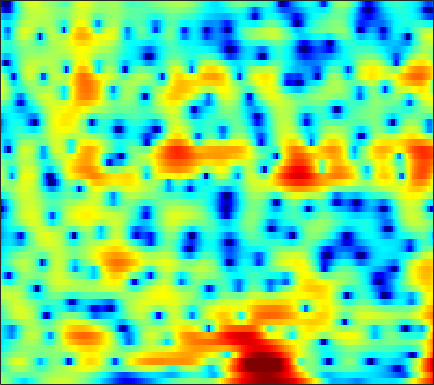

The table this chart was drawn from, first rows:
1.1454, 0.75707, 0.16099, -0.52885, -1.1132, -1.9794, -2.9259, -3.6648, -4.627, -5.4396, -5.9115, -5.9406, -5.5353, -4.751, -4.0273, -3.0237, -2.0551, -1.375, -0.55572, 0.16469, 0.78819, 1.1929, 1.6523, 2.0274
-0.4596, -0.5408, -0.6456, -0.7488, -0.8258, -0.9311, -1.036, -1.11, -1.195, -1.256, -1.282, -1.277, -1.233, -1.145, -1.053, -0.8962, -0.7084, -0.5493, -0.3167, -0.07055, 0.1868, 0.3831, 0.6407, 0.8901
-4.093, -3.078, -1.796, -0.7107, -0.04782, 0.6449, 1.125, 1.359, 1.515, 1.504, 1.324, 1.089, 0.6438, 0.06082, -0.4466, -1.176, -1.877, -2.3, -2.601, -2.507, -2.074, -1.608, -0.9201, -0.2712
-2.997, -1.859, -0.4114, 0.8234, 1.591, 2.4, 2.971, 3.246, 3.421, 3.368, 3.074, 2.682, 1.913, 0.8092, -0.2631, -2.087, -4.406, -6.312, -7.961, -7.021, -4.791, -3.246, -1.677, -0.659
-2.694, -2.232, -1.593, -0.9657, -0.5242, 0.008944, 0.4527, 0.7168, 0.9746, 1.116, 1.136, 1.076, 0.9076, 0.6572, 0.4353, 0.1242, -0.1701, -0.3399, -0.4741, -0.4866, -0.389, -0.2633, -0.06571, 0.1117
-5.303, -4.585, -3.719, -2.945, -2.411, -1.769, -1.206, -0.8371, -0.4136, -0.07352, 0.179, 0.3134, 0.426, 0.4596, 0.4397, 0.3618, 0.2481, 0.1606, 0.03859, -0.06621, -0.1252, -0.1224, -0.0351, 0.1527
-5.968, -5.256, -4.477, -3.811, -3.327, -2.67, -1.979, -1.457, -0.7604, -0.1086, 0.4536, 0.7972, 1.146, 1.327, 1.342, 1.198, 0.8686, 0.496, -0.1836, -1.038, -2.009, -2.707, -3.316, -3.186
-5.337, -5.76, -6.646, -7.847, -8.771, -9.196, -7.843, -6.101, -3.75, -1.757, -0.2014, 0.6953, 1.563, 2.089, 2.275, 2.256, 1.907, 1.422, 0.4451, -0.9756, -3.006, -5.086, -8.497, -9.475
-5.602, -6.024, -6.91, -8.222, -9.353, -10.06, -8.855, -7.121, -4.734, -2.727, -1.165, -0.2655, 0.6017, 1.129, 1.346, 1.421, 1.26, 1.019, 0.578, 0.09013, -0.3464, -0.5816, -0.6803, -0.4836
-4.23, -3.68, -3.101, -2.591, -2.211, -1.647, -1.03, -0.5365, 0.1406, 0.7604, 1.264, 1.535, 1.719, 1.69, 1.521, 1.11, 0.4951, -0.05763, -0.8881, -1.712, -2.328, -2.525, -2.37, -1.821
-3.467, -2.277, -0.9641, 0.1434, 0.856, 1.639, 2.24, 2.599, 2.969, 3.2, 3.258, 3.182, 2.905, 2.4, 1.828, 0.7893, -0.6008, -1.955, -4.397, -8.082, -14.26, -20.51, -13.45, -8.169
-2.692, -1.482, -0.1265, 0.9784, 1.64, 2.319, 2.802, 3.058, 3.249, 3.275, 3.138, 2.929, 2.507, 1.928, 1.373, 0.4661, -0.6186, -1.547, -2.865, -4.231, -5.402, -5.837, -5.669, -5.016
-0.3314, 0.3366, 1.134, 1.761, 2.115, 2.458, 2.681, 2.755, 2.708, 2.506, 2.169, 1.833, 1.282, 0.6497, 0.1599, -0.4941, -1.149, -1.575, -2, -2.276, -2.432, -2.477, -2.468, -2.407
1.916, 2.078, 2.257, 2.387, 2.453, 2.5, 2.462, 2.345, 2.081, 1.644, 1.01, 0.3961, -0.6216, -1.856, -2.842, -4.1, -4.936, -5.095, -4.686, -3.821, -2.841, -2.188, -1.482, -0.9546
2.031, 1.753, 1.427, 1.213, 1.174, 1.189, 1.208, 1.183, 1.063, 0.7507, 0.1494, -0.5473, -1.881, -3.899, -6.072, -10.47, -20.26, -20.73, -10.49, -6.084, -3.373, -1.912, -0.4547, 0.5675
-1.404, -2.607, -4.123, -5.016, -4.948, -3.988, -2.678, -1.762, -0.853, -0.3293, -0.1707, -0.2806, -0.6972, -1.376, -2.01, -2.814, -3.231, -3.179, -2.648, -1.68, -0.6004, 0.1476, 1.07, 1.852
-4.749, -6.754, -10.71, -16.33, -14.59, -9.055, -5.384, -3.433, -1.643, -0.504, 0.1762, 0.4448, 0.5413, 0.4483, 0.2838, -0.01442, -0.2254, -0.2978, -0.3132, -0.1115, 0.3249, 0.749, 1.347, 1.919
-4.031, -4.069, -4.038, -3.684, -3.219, -2.344, -1.233, -0.4297, 0.4692, 1.161, 1.593, 1.735, 1.651, 1.309, 0.8882, 0.06345, -1.022, -1.918, -2.922, -3.346, -2.782, -1.838, -0.4271, 0.8106
-5.433, -4.138, -2.766, -1.643, -0.9562, -0.1226, 0.6482, 1.126, 1.643, 2.024, 2.21, 2.207, 1.988, 1.432, 0.7666, -0.5279, -2.605, -4.856, -9.745, -18.31, -10.52, -6.038, -2.421, -0.1071
-5.981, -4.942, -3.716, -2.753, -2.143, -1.391, -0.8088, -0.4484, -0.004817, 0.3384, 0.5757, 0.6825, 0.7359, 0.611, 0.3957, -0.02248, -0.5845, -1.088, -1.605, -1.732, -1.355, -0.7592, 0.1336, 0.9923
-6.177, -5.626, -4.93, -4.393, -4.038, -3.679, -3.462, -3.307, -3.053, -2.718, -2.234, -1.803, -1.199, -0.5793, -0.1727, 0.2623, 0.6422, 0.852, 1.113, 1.386, 1.649, 1.85, 2.125, 2.321
-7.449, -6.782, -6.175, -5.804, -5.73, -6.082, -6.769, -7.504, -8.63, -8.985, -7.76, -6.171, -3.999, -2.11, -0.9174, 0.3406, 1.291, 1.877, 2.463, 2.866, 3.156, 3.277, 3.354, 3.313
-8.887, -7.732, -6.707, -6.139, -6.11, -6.562, -7.705, -9.3, -12.64, -16.26, -12.34, -8.511, -4.741, -2.096, -0.6244, 0.8915, 1.959, 2.547, 3.096, 3.403, 3.547, 3.563, 3.462, 3.279
-8.166, -7.178, -5.995, -5.162, -4.723, -4.278, -4.131, -4.033, -3.868, -3.463, -2.643, -1.809, -0.6092, 0.55, 1.298, 2.069, 2.611, 2.813, 2.861, 2.717, 2.361, 2.034, 1.572, 1.172
-7.538, -6.701, -5.486, -4.332, -3.484, -2.452, -1.566, -0.9242, -0.1696, 0.5592, 1.245, 1.737, 2.334, 2.794, 3.056, 3.2, 3.112, 2.864, 2.242, 1.276, -0.1277, -1.461, -3.496, -5.317
-11.05, -9.627, -7.588, -5.6, -4.171, -2.559, -1.107, -0.1818, 0.8603, 1.751, 2.459, 2.874, 3.293, 3.527, 3.569, 3.447, 3.049, 2.588, 1.68, 0.3421, -1.495, -3.379, -6.781, -11.26
-21.58, -15.79, -10.99, -7.569, -5.567, -3.413, -1.676, -0.617, 0.575, 1.502, 2.207, 2.601, 2.934, 3.09, 3.063, 2.873, 2.494, 2.074, 1.357, 0.48, -0.5041, -1.277, -2.202, -2.801
-12.16, -10.4, -8.05, -5.783, -4.324, -2.587, -1.135, -0.23, 0.7996, 1.581, 2.162, 2.47, 2.71, 2.753, 2.681, 2.416, 2.024, 1.625, 1.029, 0.3678, -0.3006, -0.7445, -1.25, -1.562
-5.381, -4.574, -3.48, -2.35, -1.56, -0.5306, 0.392, 1.014, 1.729, 2.284, 2.687, 2.859, 2.954, 2.836, 2.644, 2.196, 1.588, 1.033, 0.1971, -0.7079, -1.622, -2.223, -2.895, -3.291
-0.84, -0.6267, -0.2959, 0.07207, 0.3902, 0.9012, 1.408, 1.857, 2.374, 2.861, 3.194, 3.323, 3.307, 3.06, 2.688, 1.994, 0.983, 0.09157, -1.426, -3.087, -4.986, -6.454, -8.197, -9.334
1.865, 1.427, 0.7963, 0.1776, -0.09508, -0.1434, 0.3777, 0.9811, 1.916, 2.782, 3.411, 3.723, 3.804, 3.563, 3.106, 2.194, 0.8237, -0.522, -2.712, -5.6, -9.056, -12.25, -17.23, -27.05
2.941, 1.765, -0.4268, -3.535, -6.934, -10.51, -6.245, -3.024, 0.1553, 2.166, 3.483, 4.06, 4.423, 4.286, 3.927, 2.974, 1.601, 0.153, -2.216, -5.514, -9.87, -14.79, -27.13, -22.48
1.841, 0.8113, -0.8547, -2.856, -4.27, -5.142, -3.915, -2.404, -0.283, 1.275, 2.428, 2.907, 3.254, 3.13, 2.84, 2.038, 1.004, -0.01616, -1.576, -3.328, -5.07, -6.296, -7.177, -7.029
-0.01308, -0.5389, -1.092, -1.588, -1.672, -1.655, -1.073, -0.5492, 0.3089, 1.063, 1.649, 1.939, 2.015, 1.78, 1.371, 0.6208, -0.4018, -1.277, -2.366, -3.351, -3.855, -3.959, -3.64, -2.964
-1.948, -2.562, -3.424, -3.686, -3.511, -2.532, -1.378, -0.3809, 0.6924, 1.627, 2.191, 2.458, 2.439, 2.088, 1.497, 0.395, -1.337, -2.924, -5.694, -7.966, -7.9, -6.175, -3.778, -1.681
-4.387, -6.45, -11.21, -20.47, -14.79, -7.326, -3.513, -1.459, 0.4021, 1.726, 2.558, 2.857, 2.976, 2.67, 2.192, 1.103, -0.5545, -2.192, -5.254, -8.524, -7.971, -5.368, -2.096, 0.1457
-5.14, -6.045, -7.247, -7.631, -7.195, -5.457, -3.618, -2.381, -0.9779, -0.004434, 0.6847, 0.9804, 1.155, 1.066, 0.9041, 0.4882, 0.02894, -0.4016, -0.7817, -0.8939, -0.593, -0.05926, 0.7938, 1.676
-5.994, -5.861, -5.602, -5.151, -4.725, -4.024, -3.272, -2.775, -2.134, -1.72, -1.483, -1.375, -1.408, -1.481, -1.569, -1.582, -1.468, -1.29, -0.8933, -0.3383, 0.3311, 0.8677, 1.582, 2.272
-8.695, -7.569, -6.275, -5.291, -4.615, -4.021, -3.504, -3.256, -3.13, -3.158, -3.444, -3.812, -4.465, -5.215, -5.744, -6.012, -5.614, -4.747, -3.364, -1.835, -0.4187, 0.5304, 1.668, 2.6
-10.45, -8.552, -6.768, -5.589, -4.897, -4.374, -4.073, -3.993, -4.168, -4.536, -5.227, -6.068, -7.643, -10.14, -13.29, -20.86, -17.94, -11.84, -7.029, -3.764, -1.425, -0.01635, 1.504, 2.687
-7.288, -6.556, -5.71, -5.148, -4.951, -4.779, -4.917, -5.066, -5.374, -5.832, -6.314, -6.817, -7.569, -8.563, -9.305, -9.761, -8.931, -7.411, -5.051, -2.884, -0.9623, 0.2388, 1.566, 2.643
-3.864, -3.797, -3.864, -4.127, -4.523, -5.193, -6.038, -6.763, -7.524, -7.965, -7.945, -7.572, -6.978, -6.308, -5.686, -4.855, -3.836, -2.969, -1.78, -0.5985, 0.5297, 1.257, 2.11, 2.782
-0.3393, -0.6691, -1.367, -2.357, -3.255, -4.978, -7.242, -9.497, -13.73, -16.74, -13.49, -10.39, -7.31, -5.013, -3.715, -2.24, -1.005, -0.2519, 0.6959, 1.505, 2.138, 2.542, 2.917, 3.111
2.76, 2.095, 1.048, -0.2183, -1.32, -2.976, -4.991, -6.756, -9.047, -10.16, -8.781, -6.881, -4.497, -2.57, -1.386, -0.09906, 0.867, 1.472, 2.105, 2.596, 2.927, 3.091, 3.121, 2.921
3.902, 2.947, 1.571, 0.1599, -0.9306, -2.223, -3.138, -3.632, -3.884, -3.598, -2.966, -2.304, -1.364, -0.4855, 0.09833, 0.6099, 0.935, 1.109, 1.185, 1.276, 1.459, 1.573, 1.716, 1.661
4.039, 2.688, 0.6543, -1.681, -3.501, -5.709, -6.618, -5.921, -4.355, -2.669, -1.19, -0.3608, 0.5308, 1.069, 1.162, 0.9423, 0.2736, -0.5931, -1.945, -3.034, -2.89, -1.995, -0.5443, 0.5836
3.297, 1.652, -0.7795, -3.732, -6.75, -12.51, -15.7, -10.22, -5.184, -2.001, 0.1333, 1.288, 2.269, 2.683, 2.622, 2.042, 0.6653, -1.117, -4.989, -12.47, -11.15, -5.619, -1.562, 0.7314
-1.039, -2.94, -5.068, -6.153, -6.263, -6.016, -5.161, -4.049, -2.337, -0.7052, 0.7391, 1.614, 2.41, 2.829, 2.926, 2.691, 2.099, 1.508, 0.6657, 0.03925, 0.03075, 0.4093, 1.143, 1.752
-7.17, -12, -30.98, -15.79, -10.79, -7.292, -5.002, -3.608, -2.067, -0.8132, 0.2586, 0.8927, 1.533, 1.965, 2.174, 2.253, 2.196, 2.119, 1.99, 1.877, 1.835, 1.864, 1.931, 1.899
-4.756, -6.114, -7.276, -7.219, -6.558, -5.31, -4.024, -3.101, -1.999, -1.058, -0.3112, 0.1337, 0.6164, 0.9464, 1.083, 1.188, 1.238, 1.252, 1.261, 1.292, 1.345, 1.413, 1.484, 1.518
-2.326, -2.942, -3.516, -3.716, -3.595, -3.161, -2.551, -2.052, -1.368, -0.7454, -0.2648, 0.01433, 0.2332, 0.2807, 0.2198, 0.08368, -0.0857, -0.197, -0.2345, -0.1055, 0.1618, 0.3978, 0.7305, 1.068
-1.403, -2.169, -2.904, -3.191, -3.066, -2.527, -1.712, -1.08, -0.2979, 0.3312, 0.7639, 0.9103, 0.8321, 0.4483, -0.01842, -0.9056, -1.965, -2.672, -3.109, -2.724, -1.739, -0.9077, 0.1137, 0.9034
-1.911, -3.936, -6.778, -7.968, -6.777, -4.118, -1.72, -0.2637, 1.2, 2.206, 2.797, 2.945, 2.764, 2.079, 1.161, -0.8315, -4.175, -8.472, -19.92, -9.435, -3.795, -1.379, 0.6111, 1.692
-2.866, -5.205, -9.04, -11.08, -8.864, -5.086, -2.207, -0.5225, 1.184, 2.384, 3.14, 3.454, 3.528, 3.181, 2.619, 1.496, 0.03953, -1.014, -1.799, -1.318, -0.1018, 0.7973, 1.664, 2.01
-3.832, -4.679, -5.466, -5.609, -5.262, -4.288, -2.99, -1.974, -0.6874, 0.4161, 1.282, 1.768, 2.174, 2.326, 2.292, 2.118, 1.857, 1.67, 1.498, 1.456, 1.51, 1.549, 1.513, 1.288
-6.742, -7.457, -8.027, -7.953, -7.453, -6.328, -4.923, -3.829, -2.411, -1.12, -0.0299, 0.6251, 1.302, 1.773, 2.015, 2.194, 2.252, 2.224, 2.157, 2.056, 1.925, 1.8, 1.571, 1.258
-11.64, -13.62, -16.04, -16.1, -13.98, -10.57, -7.535, -5.634, -3.493, -1.76, -0.3744, 0.461, 1.328, 1.947, 2.262, 2.507, 2.596, 2.584, 2.486, 2.318, 2.098, 1.909, 1.627, 1.305
-14.46, -16.83, -20.04, -19.72, -16.07, -11.25, -7.443, -5.165, -2.734, -0.8553, 0.5895, 1.431, 2.264, 2.797, 3.016, 3.118, 3.025, 2.867, 2.54, 2.152, 1.756, 1.476, 1.147, 0.8488
